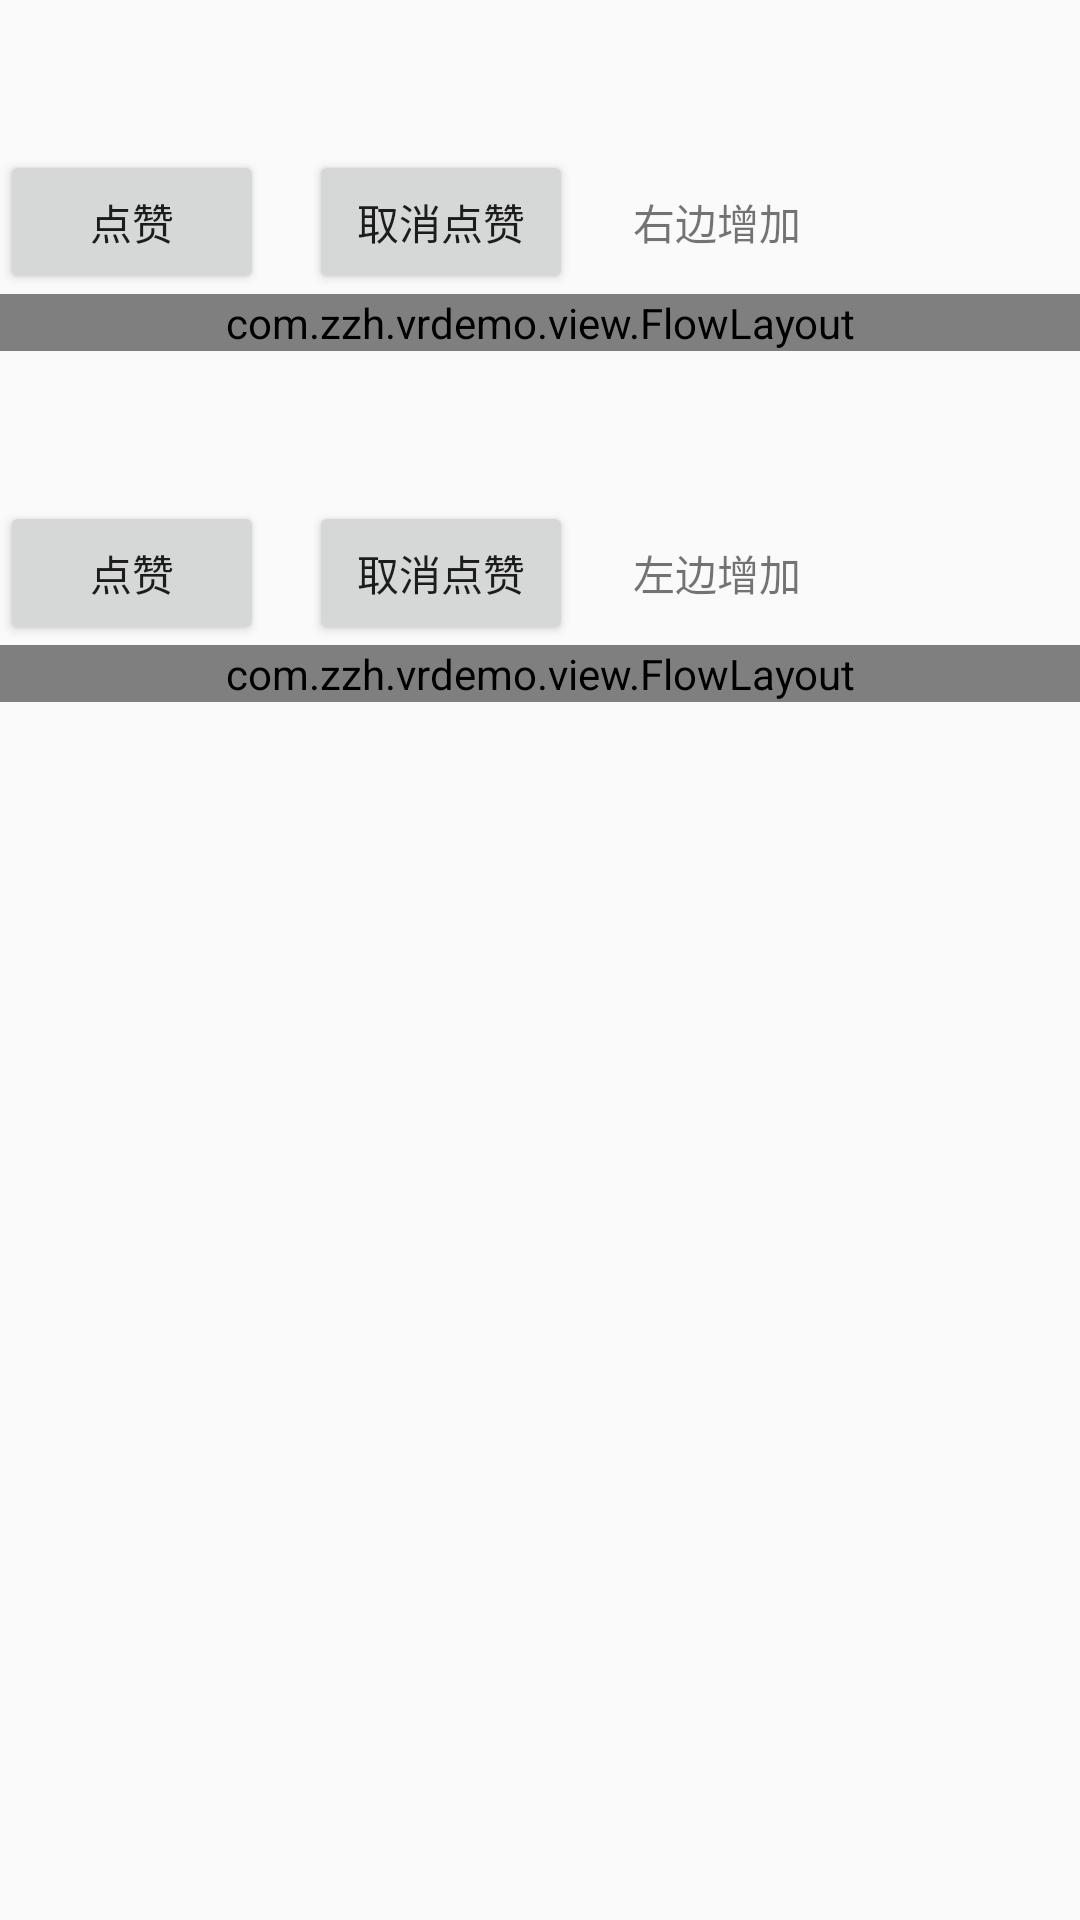

Write the Android layout XML for this screen, with the resource values it uses.
<!-- AndroidManifest.xml: application theme AppTheme -->
<!-- res/layout/activity_main2.xml -->
<?xml version="1.0" encoding="utf-8"?>
<LinearLayout xmlns:android="http://schemas.android.com/apk/res/android"
    xmlns:app="http://schemas.android.com/apk/res-auto"
    xmlns:tools="http://schemas.android.com/tools"
    android:layout_width="match_parent"
    android:layout_height="match_parent"
    android:orientation="vertical">

    <androidx.recyclerview.widget.RecyclerView
        android:id="@+id/recycler_view"
        android:layout_width="match_parent"
        android:layout_height="50dp"/>

    <LinearLayout
        android:layout_width="match_parent"
        android:layout_height="wrap_content"
        android:orientation="horizontal">

        <Button
            android:id="@+id/zan_layout"
            android:layout_width="wrap_content"
            android:layout_height="wrap_content"
            android:text="点赞" />

        <Button
            android:id="@+id/cancel_layout"
            android:layout_width="wrap_content"
            android:layout_height="wrap_content"
            android:layout_marginLeft="15dp"
            android:text="取消点赞" />

        <TextView
            android:layout_width="wrap_content"
            android:layout_height="wrap_content"
            android:layout_marginLeft="20dp"
            android:text="右边增加"
            />
    </LinearLayout>

    <com.zzh.vrdemo.view.FlowLayout
        android:id="@+id/flow_layout"
        android:layout_width="match_parent"
        android:layout_height="wrap_content">

    </com.zzh.vrdemo.view.FlowLayout>


    <LinearLayout
        android:layout_width="match_parent"
        android:layout_height="wrap_content"
        android:layout_marginTop="50dp"
        android:orientation="horizontal">

        <Button
            android:id="@+id/zan_layout_one"
            android:layout_width="wrap_content"
            android:layout_height="wrap_content"
            android:text="点赞" />

        <Button
            android:id="@+id/cancel_layout_one"
            android:layout_width="wrap_content"
            android:layout_height="wrap_content"
            android:layout_marginLeft="15dp"
            android:text="取消点赞" />

        <TextView
            android:layout_width="wrap_content"
            android:layout_height="wrap_content"
            android:layout_marginLeft="20dp"
            android:text="左边增加"
            />
    </LinearLayout>

    <com.zzh.vrdemo.view.FlowLayout
        android:id="@+id/flow_layout_one"
        android:layout_width="match_parent"
        android:layout_height="wrap_content">

    </com.zzh.vrdemo.view.FlowLayout>

</LinearLayout>
<!-- resources referenced by this layout -->
<resources>
  <style name="AppTheme" parent="Theme.AppCompat.Light.DarkActionBar">
          
          <item name="colorPrimary">@color/colorPrimary</item>
          <item name="colorPrimaryDark">@color/colorPrimaryDark</item>
          <item name="colorAccent">@color/colorAccent</item>
      </style>
  <!-- not gathered from this repository: default colours our renderer supplied (Android Studio template values) -->
  <color name="colorPrimary">#FF6200EE</color>
  <color name="colorPrimaryDark">#FF3700B3</color>
  <color name="colorAccent">#FF03DAC5</color>
</resources>
